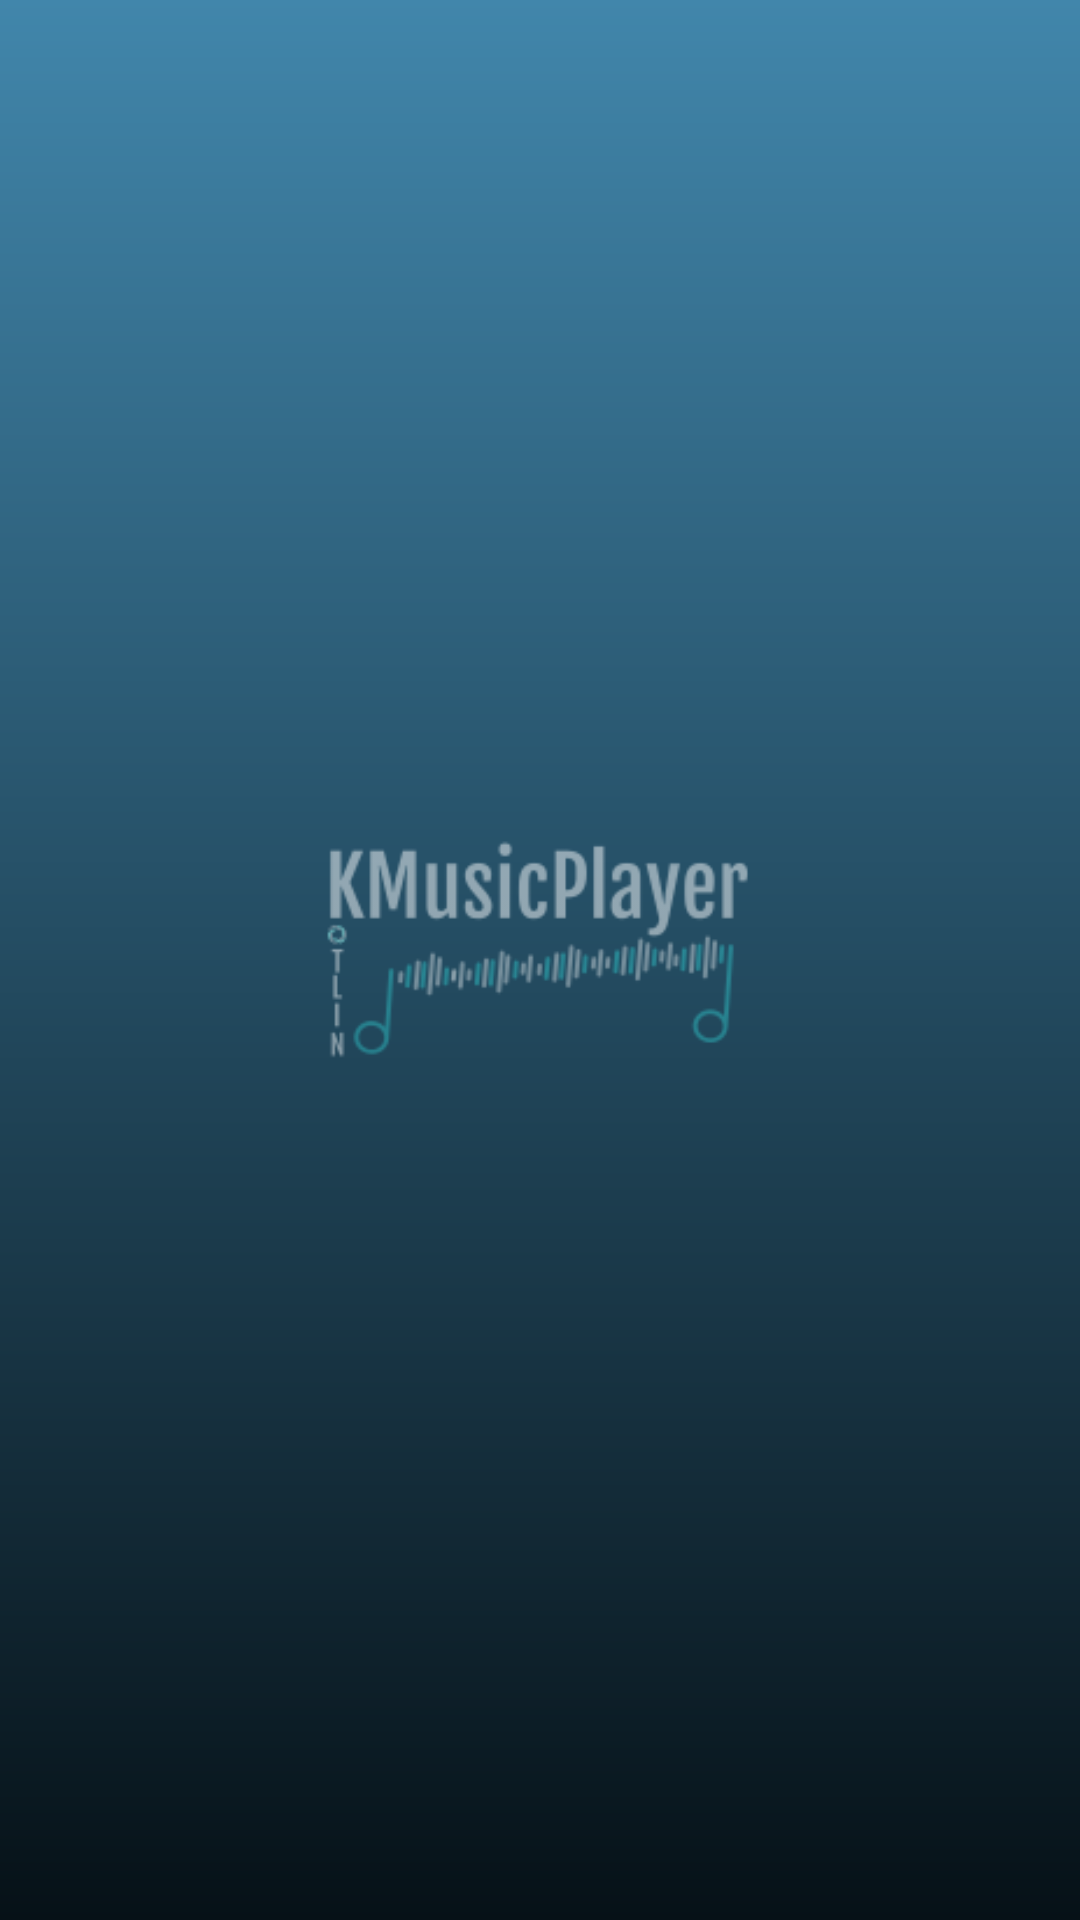

Android layout source for this screen:
<!-- AndroidManifest.xml: application theme AppTheme -->
<!-- res/layout/activity_loading.xml -->
<?xml version="1.0" encoding="utf-8"?>
<RelativeLayout
    xmlns:android="http://schemas.android.com/apk/res/android"
    android:layout_width="match_parent"
    android:layout_height="match_parent"
    android:background="@drawable/bg_gradient"
    >

    <ImageView
        android:id="@+id/logoFade"
        android:layout_width="160dp"
        android:layout_height="82dp"
        android:layout_centerInParent="true"
        android:background="@drawable/echo_logo"
        android:minWidth="0dp"
        android:minHeight="0dp" />

</RelativeLayout>
<!-- resources referenced by this layout -->
<resources>
  <!-- drawable bg_gradient (drawable) -->
  <?xml version="1.0" encoding="utf-8"?>
  <shape
      xmlns:android="http://schemas.android.com/apk/res/android"
      android:shape="rectangle"
      >
      <gradient
          android:endColor="#4186ab"
          android:startColor="#061117"
          android:angle="90"
          />
  
  </shape>
  <!-- drawable echo_logo: png bitmap (drawable, 8610 bytes) -->
  <style name="AppTheme" parent="Theme.AppCompat.Light.DarkActionBar">
          
          <item name="colorPrimary">@color/colorPrimary</item>
          <item name="colorPrimaryDark">@color/colorPrimaryDark</item>
          <item name="colorAccent">@color/colorAccent</item>
      </style>
  <color name="colorPrimary">#08171f</color>
  <color name="colorPrimaryDark">#08121f</color>
  <color name="colorAccent">#347063</color>
</resources>
